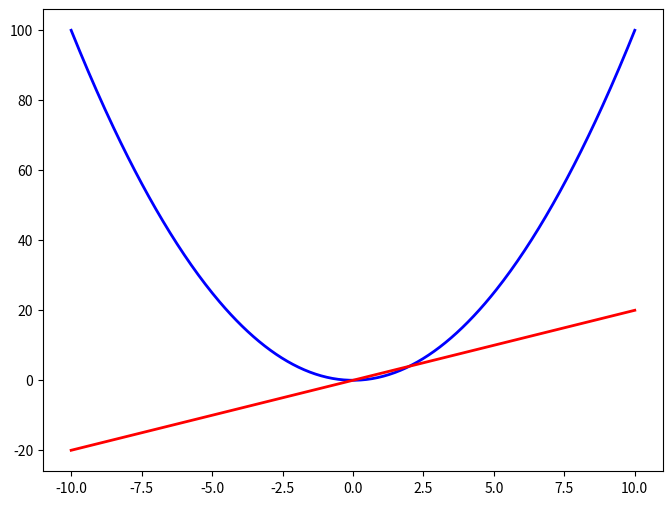

Write Python code to recreate this figure.
import matplotlib.pyplot as plt
import numpy as np

# 1. Gerando os valores de x (de -10 até 10 com 400 pontos para suavizar a curva)
x = np.linspace(-10, 10, 400)

# 2. Definindo as funções
y_quadratica = x**2
y_linear = 2 * x

# 3. Configurando a figura do gráfico
plt.figure(figsize=(8, 6))

# Plotando as duas funções
plt.plot(x, y_quadratica, label="y = x²", color="blue", linewidth=2)
plt.plot(x, y_linear, label="y = 2x", color="red", linewidth=2)
